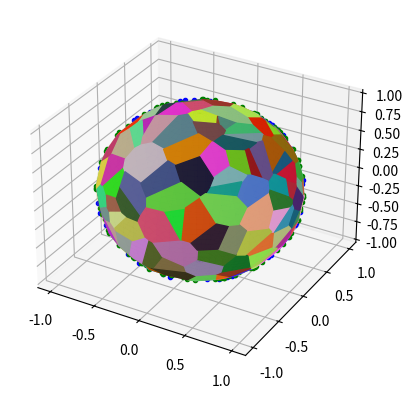

The matplotlib source for this figure:
from matplotlib import colors
from mpl_toolkits.mplot3d.art3d import Poly3DCollection
import matplotlib.pyplot as plt
from scipy.spatial import SphericalVoronoi
from mpl_toolkits.mplot3d import proj3d
import numpy as np


def SphCart(r, t, p):
    x = x0 + r * np.sin(t) * np.cos(p)
    y = y0 + r * np.sin(t) * np.sin(p)
    z = z0 + r * np.cos(t)
    return np.array([x, y, z]).T

# set input data

x0, y0, z0 = 0, 0, 0
SphCart(1, np.random.rand(200)*np.pi*2, np.random.rand(200)*np.pi)
points = np.random.normal(size = (3,200))
points /= np.linalg.norm(points, axis = 0)
points = points.T


radius = 1

center = np.array([x0, y0, z0])

sv = SphericalVoronoi(points, radius, center)

# sort vertices (optional, helpful for plotting)

sv.sort_vertices_of_regions()

fig = plt.figure()

ax = fig.add_subplot(111, projection='3d')

# plot the unit sphere for reference (optional)

u = np.linspace(0, 2 * np.pi, 100)

v = np.linspace(0, np.pi, 100)

x = np.outer(np.cos(u), np.sin(v))

y = np.outer(np.sin(u), np.sin(v))

z = np.outer(np.ones(np.size(u)), np.cos(v))

ax.plot_surface(x, y, z, color='y', alpha=0.1)

# plot generator points

ax.plot(points[:, 0], points[:, 1], points[:, 2], 'b.')

# plot Voronoi vertices

ax.plot(sv.vertices[:, 0], sv.vertices[:, 1], sv.vertices[:, 2], 'g.')

# indicate Voronoi regions (as Euclidean polygons)

for region in sv.regions:

   random_color = colors.rgb2hex(np.random.rand(3))

   polygon = Poly3DCollection([sv.vertices[region]], alpha=1.0)

   polygon.set_color(random_color)

   ax.add_collection3d(polygon)

plt.show()
